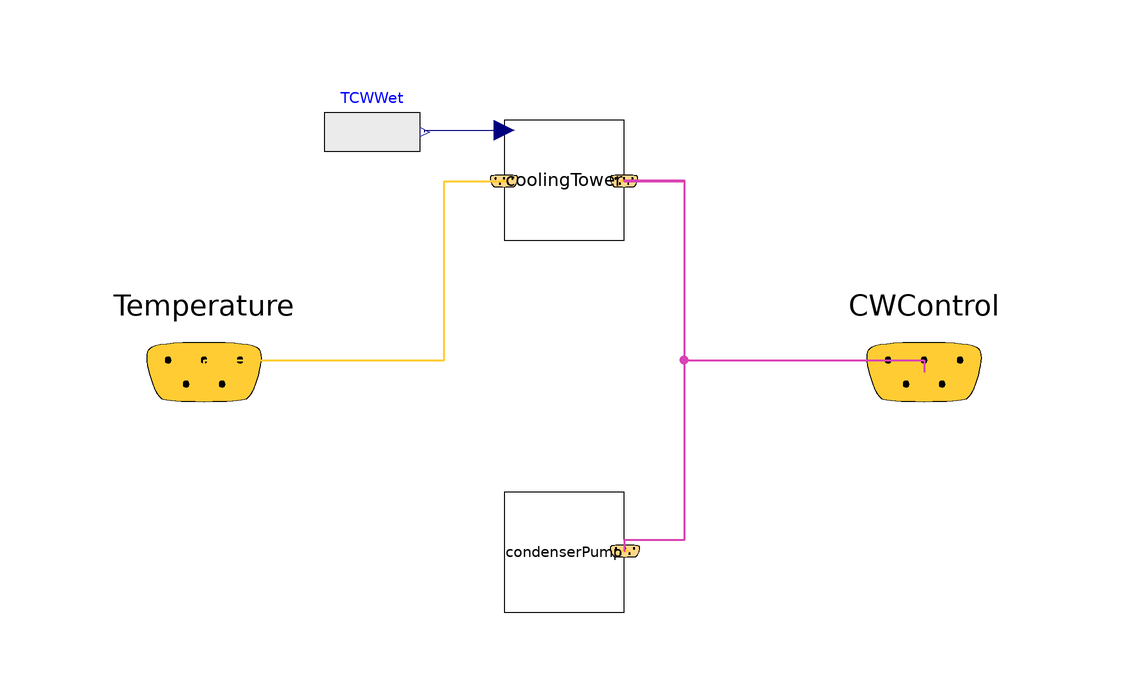

The component connection diagram of the Modelica model below, drawn from its own Placement and Line annotations.

model Overall
  parameter Real TCWRetSet = 273.15 + 3.33 "Condensor Ret. Temp For Freeze Protection [K]";
  parameter Real CW_flownominal = 30 "Nominal Condensor Mass Flow Rate [kg/s]";
  CoolingTower coolingTower(TCWRetSet=TCWRetSet)
    annotation (Placement(transformation(extent={{-10,20},{10,40}})));
  Pump condenserPump(CW_flownominal=CW_flownominal)
    annotation (Placement(transformation(extent={{-10,-42},{10,-22}})));
  Modelica.Blocks.Examples.BusUsage_Utilities.Interfaces.ControlBus Temperature
    annotation (Placement(transformation(extent={{-80,-22},{-40,18}}),
        iconTransformation(extent={{-74,-14},{-46,12}})));
  Modelica.Blocks.Examples.BusUsage_Utilities.Interfaces.ControlBus CWControl
    annotation (Placement(transformation(extent={{40,-22},{80,18}}),
        iconTransformation(extent={{46,-14},{74,12}})));
  Modelica.Blocks.Sources.RealExpression TCWWet(y=min(23.89 + 273.15, max(
        273.15 + 12.78, weaBus.TWetBul + 3)))
    "Condenser water supply temperature setpoint"
    annotation (Placement(transformation(extent={{-40,30},{-24,46}})));
equation
  connect(Temperature, coolingTower.Temperature) annotation (Line(
      points={{-60,-2},{-60,0},{-20,0},{-20,29.8333},{-10,29.8333}},
      color={255,204,51},
      thickness=0.5));
  connect(coolingTower.CTControl, CWControl) annotation (Line(
      points={{10,29.8333},{10,30},{20,30},{20,0},{60,0},{60,-2}},
      color={217,67,180},
      thickness=0.5));
  connect(coolingTower.CTControl, condenserPump.CWPumpControl) annotation (Line(
      points={{10,29.8333},{20,29.8333},{20,-30},{10,-30},{10,-31.8333},{
          10.1667,-31.8333}},
      color={217,67,180},
      thickness=0.5));
  connect(TCWWet.y, coolingTower.TCWSupSet) annotation (Line(points={{-23.2,38},
          {-23.2,38.3333},{-10,38.3333}}, color={0,0,127}));
  annotation (Icon(coordinateSystem(preserveAspectRatio=false, extent={{-60,-60},
            {60,60}})), Diagram(coordinateSystem(preserveAspectRatio=false,
          extent={{-60,-60},{60,60}})));
end Overall;